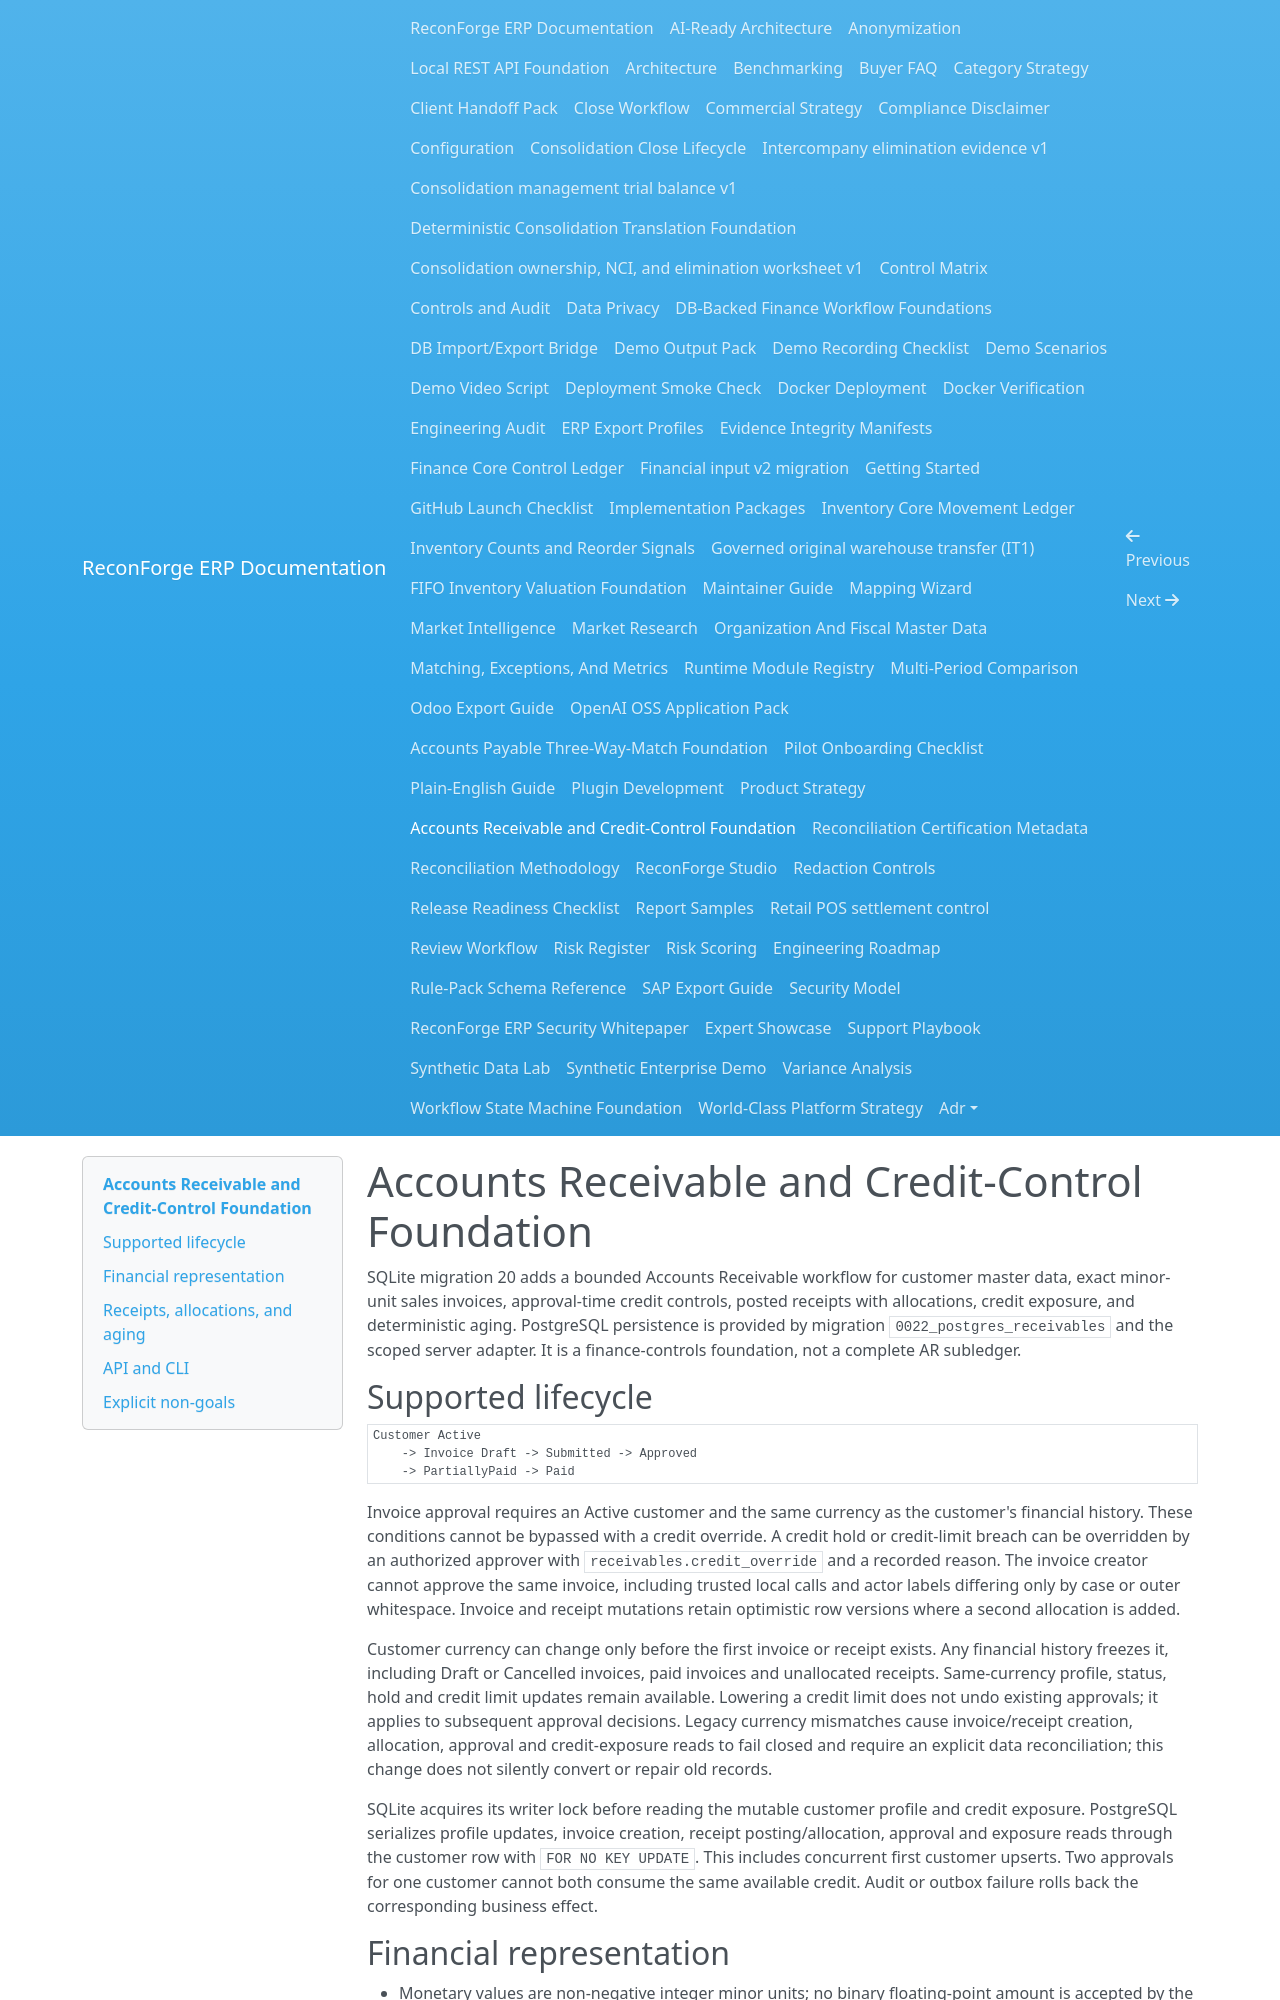

repository: amrzainmubarak/reconforge-erp · page: receivables/index.html · generator: mkdocs

# Accounts Receivable and Credit-Control Foundation

SQLite migration 20 adds a bounded Accounts Receivable workflow for customer
master data, exact minor-unit sales invoices, approval-time credit controls,
posted receipts with allocations, credit exposure, and deterministic aging.
PostgreSQL persistence is provided by migration `0022_postgres_receivables` and
the scoped server adapter. It is a finance-controls foundation, not a complete
AR subledger.

## Supported lifecycle

```text
Customer Active
    -> Invoice Draft -> Submitted -> Approved
    -> PartiallyPaid -> Paid
```

Invoice approval requires an Active customer and the same currency as the
customer's financial history. These conditions cannot be bypassed with a credit
override. A credit hold or credit-limit breach can be overridden by an authorized
approver with `receivables.credit_override` and a recorded reason. The invoice
creator cannot approve the same invoice, including trusted local calls and
actor labels differing only by case or outer whitespace. Invoice and receipt
mutations retain optimistic row versions where a second allocation is added.

Customer currency can change only before the first invoice or receipt exists.
Any financial history freezes it, including Draft or Cancelled invoices, paid
invoices and unallocated receipts. Same-currency profile, status, hold and credit
limit updates remain available. Lowering a credit limit does not undo existing
approvals; it applies to subsequent approval decisions. Legacy currency
mismatches cause invoice/receipt creation, allocation, approval and credit-exposure
reads to fail closed and require an explicit data reconciliation; this change does not
silently convert or repair old records.

SQLite acquires its writer lock before reading the mutable customer profile and
credit exposure. PostgreSQL serializes profile updates, invoice creation,
receipt posting/allocation, approval and exposure reads through the customer
row with `FOR NO KEY UPDATE`. This includes concurrent first customer upserts.
Two approvals for one customer cannot both consume the same available credit.
Audit or outbox failure rolls back the corresponding business effect.

## Financial representation

- Monetary values are non-negative integer minor units; no binary floating-point
  amount is accepted by the service.
- Quantities are finite, positive Decimal values stored as canonical text.
- Invoice line totals are checked against quantity multiplied by unit price using
  explicit half-up rounding. Invoice tax must equal the sum of line tax values.
- Customer, invoice, receipt, and allocation identifiers are deterministic for
  their workspace-scoped business keys.
- Customer and document currencies are explicit and must agree.
